5-way image classification set "dataset_split" from GitHub (AnGelo1007/cropintel-ai-platform); label vocabulary: corn, eggplant, pepper, rice, tomato.

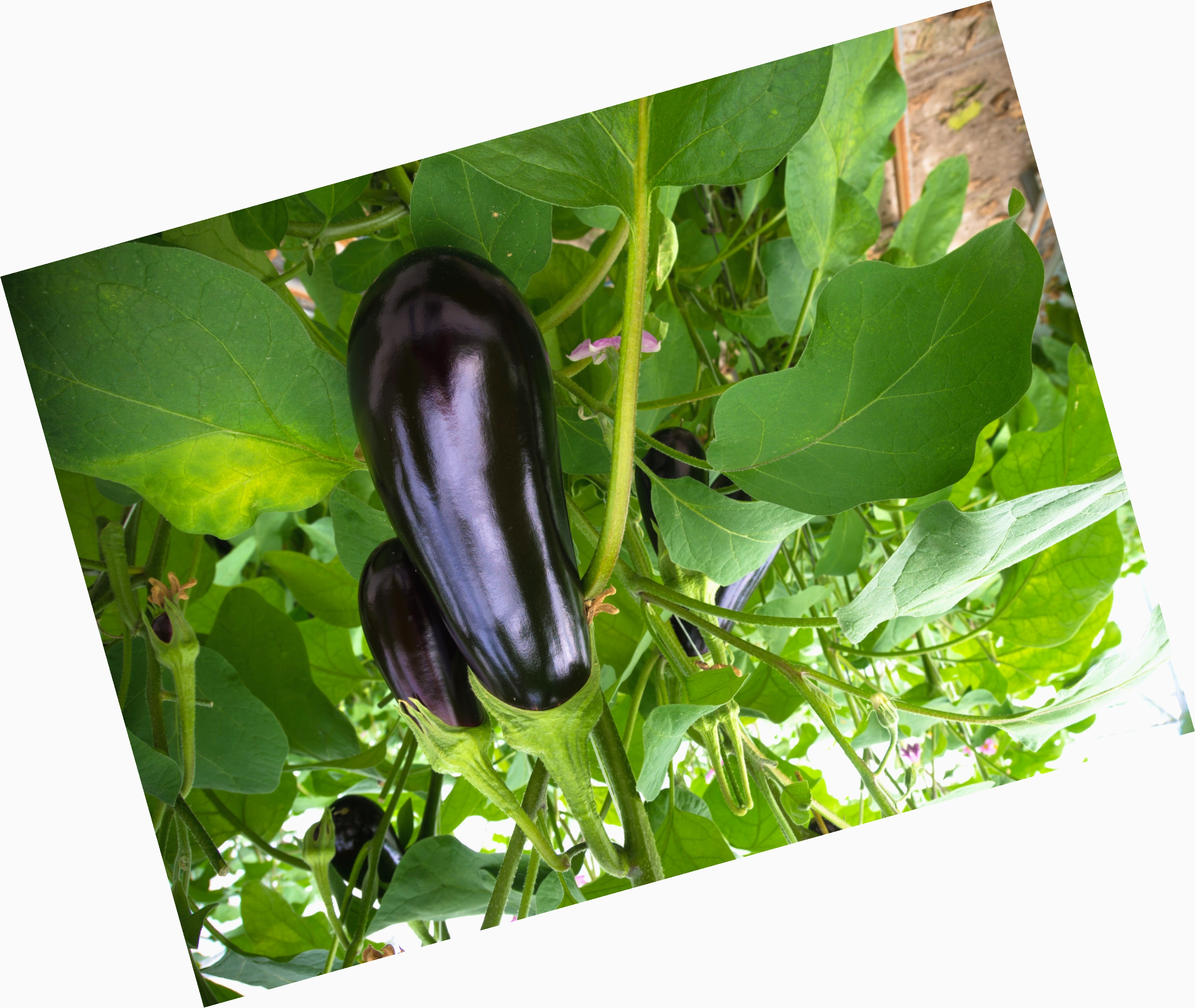
Label: eggplant

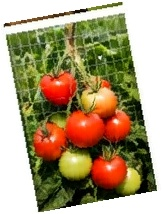
Label: tomato

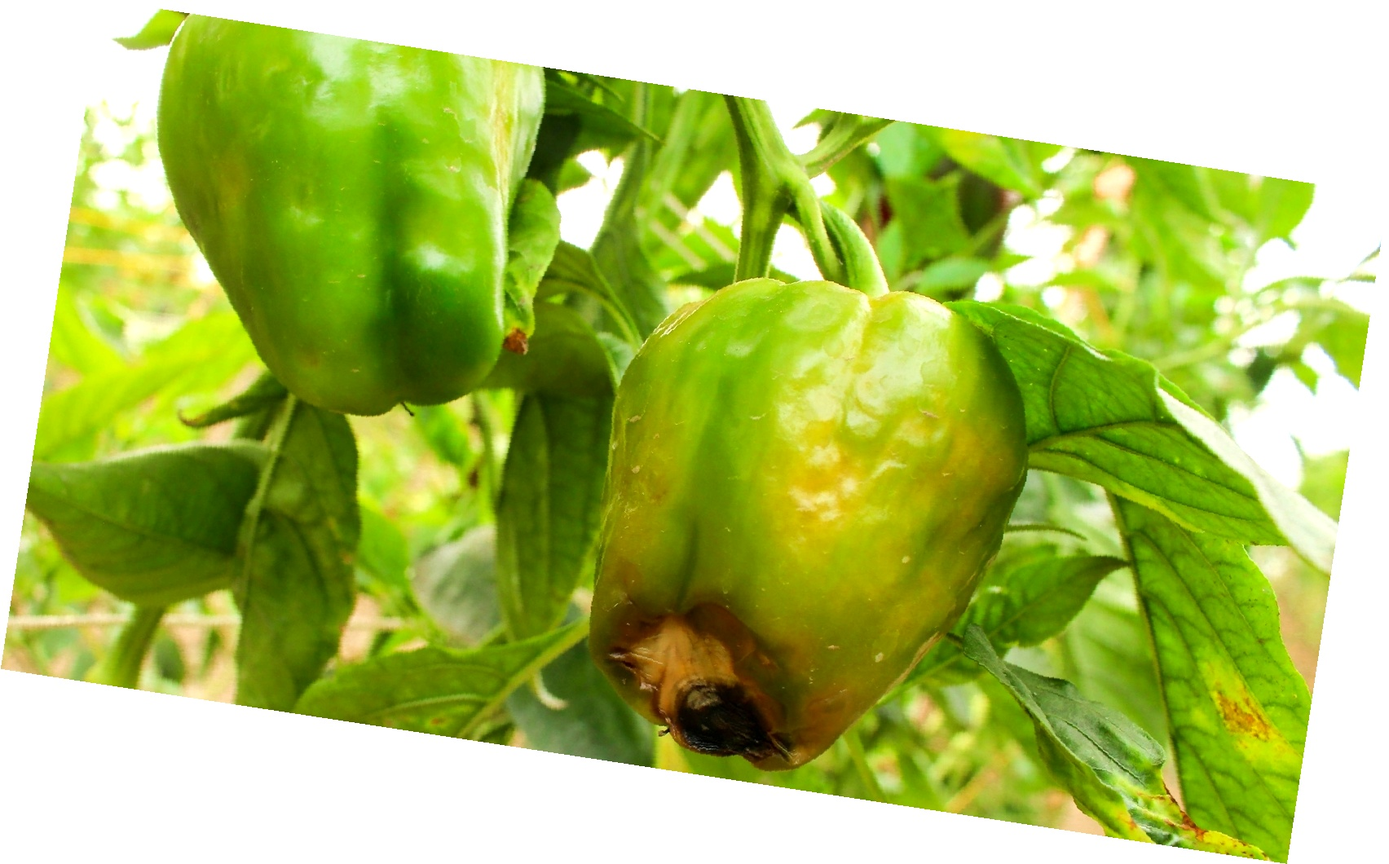
Label: pepper

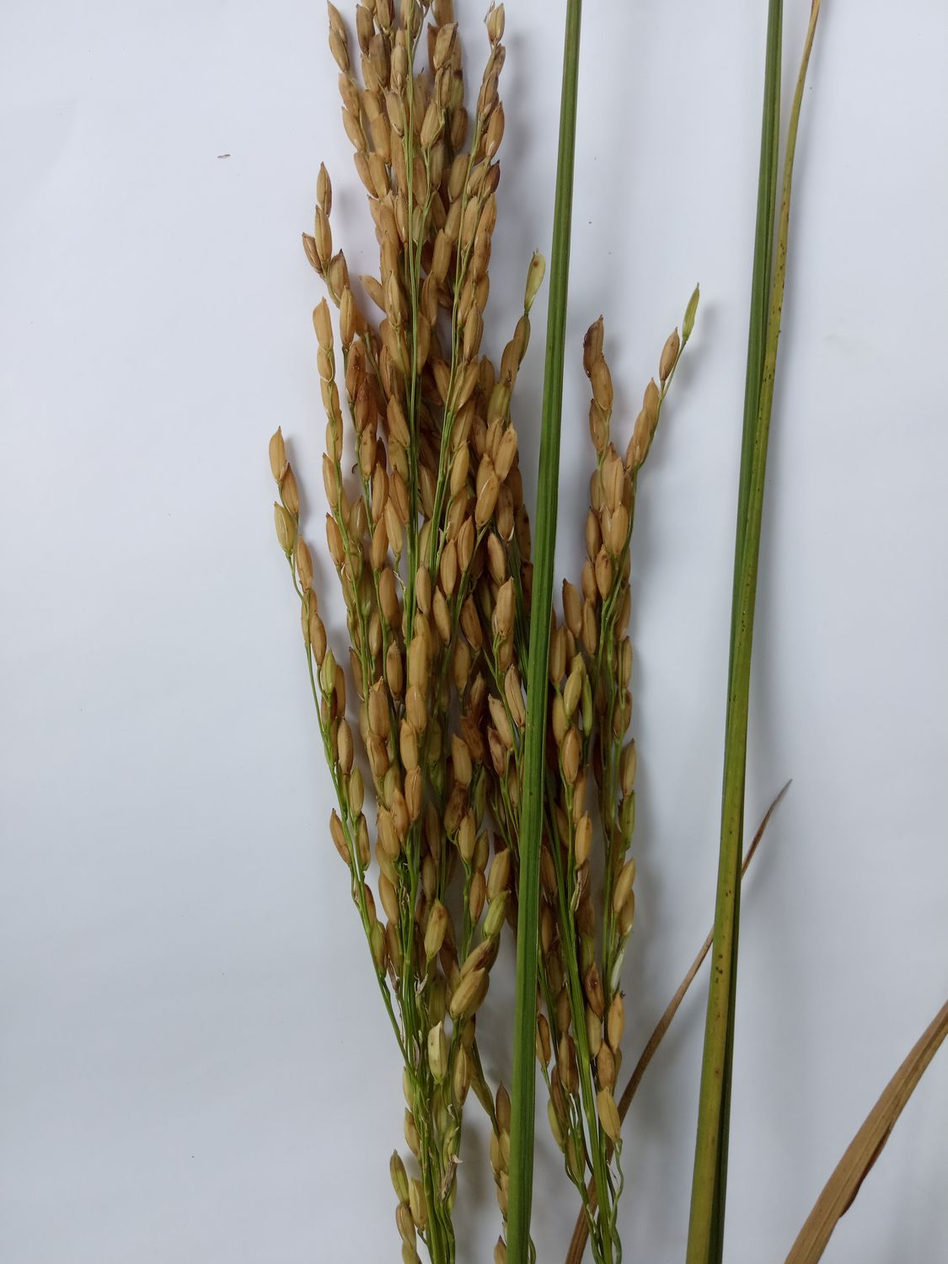
Label: rice

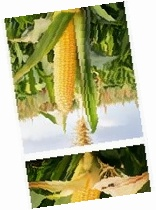
Label: corn

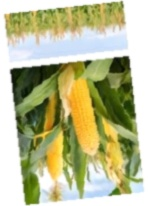
Label: corn
